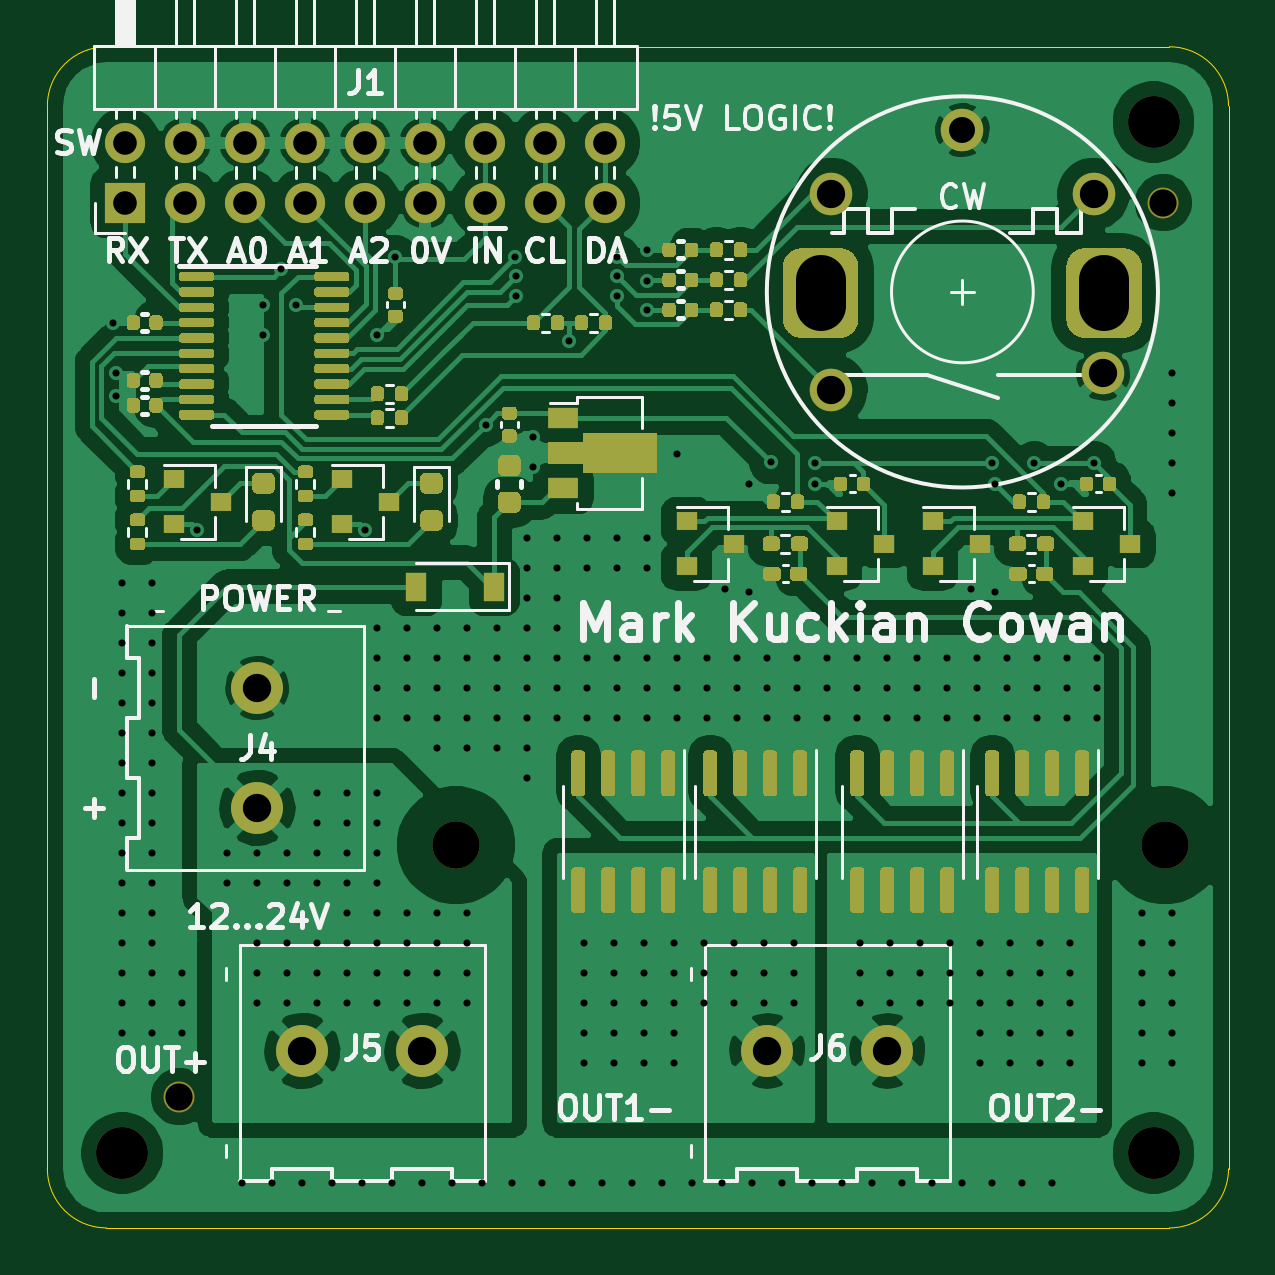
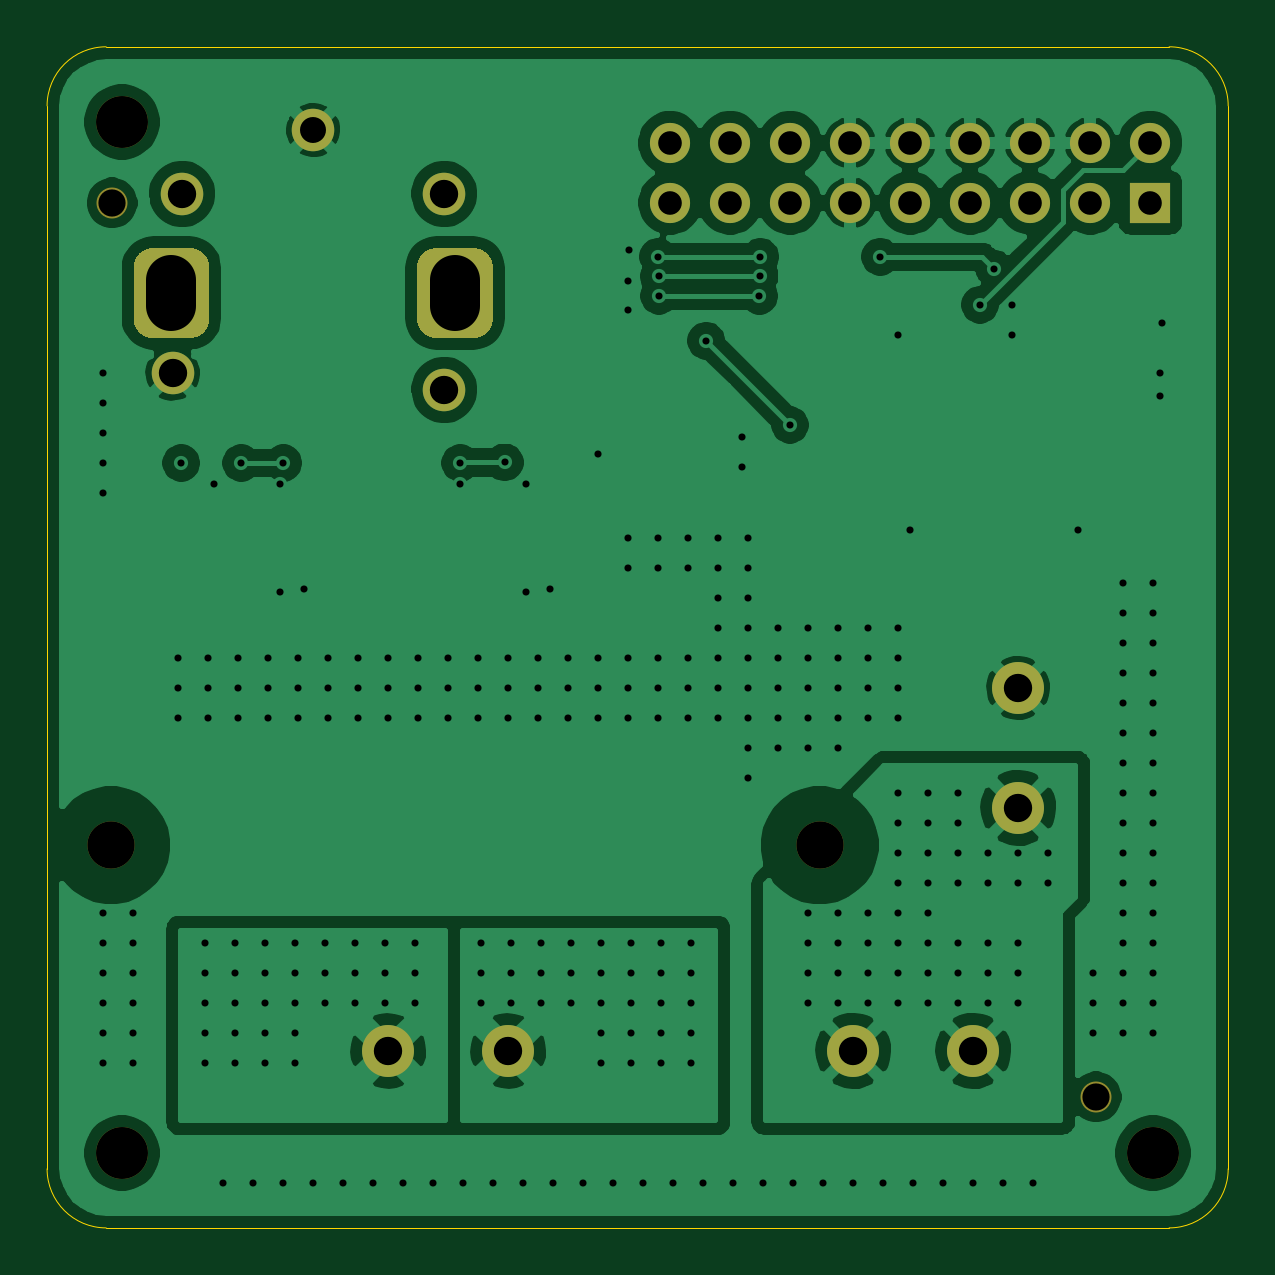
Circuit board: 11 layer files. Board 50.0 x 50.0 mm.
- bottom_copper: pwm-controller-B_Cu.gbl (112138 bytes)
- bottom_mask: pwm-controller-B_Mask.gbs (2224 bytes)
- paste: pwm-controller-B_Paste.gbp (495 bytes)
- bottom_silk: pwm-controller-B_SilkS.gbo (2227 bytes)
- outline: pwm-controller-Edge_Cuts.gm1 (1033 bytes)
- top_copper: pwm-controller-F_Cu.gtl (171084 bytes)
- top_mask: pwm-controller-F_Mask.gts (40787 bytes)
- paste: pwm-controller-F_Paste.gtp (39048 bytes)
- top_silk: pwm-controller-F_SilkS.gto (72973 bytes)
- drill: pwm-controller-NPTH.drl (422 bytes)
- drill: pwm-controller-PTH.drl (6285 bytes)

=== bottom_copper: pwm-controller-B_Cu.gbl (112138 bytes, source omitted) ===
=== bottom_mask: pwm-controller-B_Mask.gbs ===
G04 #@! TF.GenerationSoftware,KiCad,Pcbnew,5.1.10*
G04 #@! TF.CreationDate,2021-12-29T02:33:02+02:00*
G04 #@! TF.ProjectId,pwm-controller,70776d2d-636f-46e7-9472-6f6c6c65722e,rev?*
G04 #@! TF.SameCoordinates,Original*
G04 #@! TF.FileFunction,Soldermask,Bot*
G04 #@! TF.FilePolarity,Negative*
%FSLAX46Y46*%
G04 Gerber Fmt 4.6, Leading zero omitted, Abs format (unit mm)*
G04 Created by KiCad (PCBNEW 5.1.10) date 2021-12-29 02:33:02*
%MOMM*%
%LPD*%
G01*
G04 APERTURE LIST*
%ADD10O,1.700000X1.700000*%
%ADD11R,1.700000X1.700000*%
%ADD12C,1.800000*%
%ADD13C,2.000000*%
%ADD14C,2.200000*%
%ADD15C,1.310000*%
G04 APERTURE END LIST*
D10*
X99822000Y-80264000D03*
X99822000Y-82804000D03*
X97282000Y-80264000D03*
X97282000Y-82804000D03*
X94742000Y-80264000D03*
X94742000Y-82804000D03*
X92202000Y-80264000D03*
X92202000Y-82804000D03*
X89662000Y-80264000D03*
X89662000Y-82804000D03*
X87122000Y-80264000D03*
X87122000Y-82804000D03*
X84582000Y-80264000D03*
X84582000Y-82804000D03*
X82042000Y-80264000D03*
X82042000Y-82804000D03*
X79502000Y-80264000D03*
D11*
X79502000Y-82804000D03*
D12*
X109385000Y-90726000D03*
X120885000Y-90026000D03*
X120485000Y-82426000D03*
X109385000Y-82426000D03*
X114935000Y-79726000D03*
G36*
G01*
X107335000Y-87726000D02*
X107335000Y-85526000D01*
G75*
G02*
X108135000Y-84726000I800000J0D01*
G01*
X109735000Y-84726000D01*
G75*
G02*
X110535000Y-85526000I0J-800000D01*
G01*
X110535000Y-87726000D01*
G75*
G02*
X109735000Y-88526000I-800000J0D01*
G01*
X108135000Y-88526000D01*
G75*
G02*
X107335000Y-87726000I0J800000D01*
G01*
G37*
G36*
G01*
X119335000Y-87726000D02*
X119335000Y-85526000D01*
G75*
G02*
X120135000Y-84726000I800000J0D01*
G01*
X121735000Y-84726000D01*
G75*
G02*
X122535000Y-85526000I0J-800000D01*
G01*
X122535000Y-87726000D01*
G75*
G02*
X121735000Y-88526000I-800000J0D01*
G01*
X120135000Y-88526000D01*
G75*
G02*
X119335000Y-87726000I0J800000D01*
G01*
G37*
D13*
X123500000Y-110000000D03*
X93500000Y-110000000D03*
D14*
X123025000Y-79375000D03*
X86995000Y-118707000D03*
X92075000Y-118707000D03*
X85090000Y-108420000D03*
X85090000Y-103340000D03*
X106680000Y-118707000D03*
X111760000Y-118707000D03*
X123025000Y-123025000D03*
X79375000Y-123025000D03*
D15*
X81788000Y-120650000D03*
X123444000Y-82804000D03*
M02*

=== paste: pwm-controller-B_Paste.gbp ===
G04 #@! TF.GenerationSoftware,KiCad,Pcbnew,5.1.10*
G04 #@! TF.CreationDate,2021-12-29T02:33:02+02:00*
G04 #@! TF.ProjectId,pwm-controller,70776d2d-636f-46e7-9472-6f6c6c65722e,rev?*
G04 #@! TF.SameCoordinates,Original*
G04 #@! TF.FileFunction,Paste,Bot*
G04 #@! TF.FilePolarity,Positive*
%FSLAX46Y46*%
G04 Gerber Fmt 4.6, Leading zero omitted, Abs format (unit mm)*
G04 Created by KiCad (PCBNEW 5.1.10) date 2021-12-29 02:33:02*
%MOMM*%
%LPD*%
G01*
G04 APERTURE LIST*
G04 APERTURE END LIST*
M02*

=== bottom_silk: pwm-controller-B_SilkS.gbo ===
G04 #@! TF.GenerationSoftware,KiCad,Pcbnew,5.1.10*
G04 #@! TF.CreationDate,2021-12-29T02:33:02+02:00*
G04 #@! TF.ProjectId,pwm-controller,70776d2d-636f-46e7-9472-6f6c6c65722e,rev?*
G04 #@! TF.SameCoordinates,Original*
G04 #@! TF.FileFunction,Legend,Bot*
G04 #@! TF.FilePolarity,Positive*
%FSLAX46Y46*%
G04 Gerber Fmt 4.6, Leading zero omitted, Abs format (unit mm)*
G04 Created by KiCad (PCBNEW 5.1.10) date 2021-12-29 02:33:02*
%MOMM*%
%LPD*%
G01*
G04 APERTURE LIST*
%ADD10O,1.700000X1.700000*%
%ADD11R,1.700000X1.700000*%
%ADD12C,1.800000*%
%ADD13C,2.000000*%
%ADD14C,2.200000*%
%ADD15C,1.310000*%
G04 APERTURE END LIST*
%LPC*%
D10*
X99822000Y-80264000D03*
X99822000Y-82804000D03*
X97282000Y-80264000D03*
X97282000Y-82804000D03*
X94742000Y-80264000D03*
X94742000Y-82804000D03*
X92202000Y-80264000D03*
X92202000Y-82804000D03*
X89662000Y-80264000D03*
X89662000Y-82804000D03*
X87122000Y-80264000D03*
X87122000Y-82804000D03*
X84582000Y-80264000D03*
X84582000Y-82804000D03*
X82042000Y-80264000D03*
X82042000Y-82804000D03*
X79502000Y-80264000D03*
D11*
X79502000Y-82804000D03*
D12*
X109385000Y-90726000D03*
X120885000Y-90026000D03*
X120485000Y-82426000D03*
X109385000Y-82426000D03*
X114935000Y-79726000D03*
G36*
G01*
X107335000Y-87726000D02*
X107335000Y-85526000D01*
G75*
G02*
X108135000Y-84726000I800000J0D01*
G01*
X109735000Y-84726000D01*
G75*
G02*
X110535000Y-85526000I0J-800000D01*
G01*
X110535000Y-87726000D01*
G75*
G02*
X109735000Y-88526000I-800000J0D01*
G01*
X108135000Y-88526000D01*
G75*
G02*
X107335000Y-87726000I0J800000D01*
G01*
G37*
G36*
G01*
X119335000Y-87726000D02*
X119335000Y-85526000D01*
G75*
G02*
X120135000Y-84726000I800000J0D01*
G01*
X121735000Y-84726000D01*
G75*
G02*
X122535000Y-85526000I0J-800000D01*
G01*
X122535000Y-87726000D01*
G75*
G02*
X121735000Y-88526000I-800000J0D01*
G01*
X120135000Y-88526000D01*
G75*
G02*
X119335000Y-87726000I0J800000D01*
G01*
G37*
D13*
X123500000Y-110000000D03*
X93500000Y-110000000D03*
D14*
X123025000Y-79375000D03*
X86995000Y-118707000D03*
X92075000Y-118707000D03*
X85090000Y-108420000D03*
X85090000Y-103340000D03*
X106680000Y-118707000D03*
X111760000Y-118707000D03*
X123025000Y-123025000D03*
X79375000Y-123025000D03*
D15*
X81788000Y-120650000D03*
X123444000Y-82804000D03*
M02*

=== outline: pwm-controller-Edge_Cuts.gm1 ===
G04 #@! TF.GenerationSoftware,KiCad,Pcbnew,5.1.10*
G04 #@! TF.CreationDate,2021-12-29T02:33:02+02:00*
G04 #@! TF.ProjectId,pwm-controller,70776d2d-636f-46e7-9472-6f6c6c65722e,rev?*
G04 #@! TF.SameCoordinates,Original*
G04 #@! TF.FileFunction,Profile,NP*
%FSLAX46Y46*%
G04 Gerber Fmt 4.6, Leading zero omitted, Abs format (unit mm)*
G04 Created by KiCad (PCBNEW 5.1.10) date 2021-12-29 02:33:02*
%MOMM*%
%LPD*%
G01*
G04 APERTURE LIST*
G04 #@! TA.AperFunction,Profile*
%ADD10C,0.050000*%
G04 #@! TD*
G04 APERTURE END LIST*
D10*
X78700000Y-126200000D02*
G75*
G02*
X76200000Y-123700000I0J2500000D01*
G01*
X76200000Y-78700000D02*
G75*
G02*
X78700000Y-76200000I2500000J0D01*
G01*
X123700000Y-76200000D02*
G75*
G02*
X126200000Y-78700000I0J-2500000D01*
G01*
X126200000Y-123700000D02*
G75*
G02*
X123700000Y-126200000I-2500000J0D01*
G01*
X76200000Y-78700000D02*
X76200000Y-123700000D01*
X123700000Y-76200000D02*
X78700000Y-76200000D01*
X126200000Y-123700000D02*
X126200000Y-78700000D01*
X78700000Y-126200000D02*
X123700000Y-126200000D01*
M02*

=== top_copper: pwm-controller-F_Cu.gtl (171084 bytes, source omitted) ===
=== top_mask: pwm-controller-F_Mask.gts (40787 bytes, source omitted) ===
=== paste: pwm-controller-F_Paste.gtp (39048 bytes, source omitted) ===
=== top_silk: pwm-controller-F_SilkS.gto (72973 bytes, source omitted) ===
=== drill: pwm-controller-NPTH.drl ===
M48
; DRILL file {KiCad 5.1.10} date Wed Dec 29 02:33:03 2021
; FORMAT={-:-/ absolute / metric / decimal}
; #@! TF.CreationDate,2021-12-29T02:33:03+02:00
; #@! TF.GenerationSoftware,Kicad,Pcbnew,5.1.10
; #@! TF.FileFunction,NonPlated,1,4,NPTH
FMAT,2
METRIC
T1C1.152
T2C2.000
T3C2.200
%
G90
G05
T1
X81.788Y-120.65
X123.444Y-82.804
T2
X93.5Y-110.0
X123.5Y-110.0
T3
X79.375Y-123.025
X123.025Y-79.375
X123.025Y-123.025
T0
M30

=== drill: pwm-controller-PTH.drl (6285 bytes, source omitted) ===
